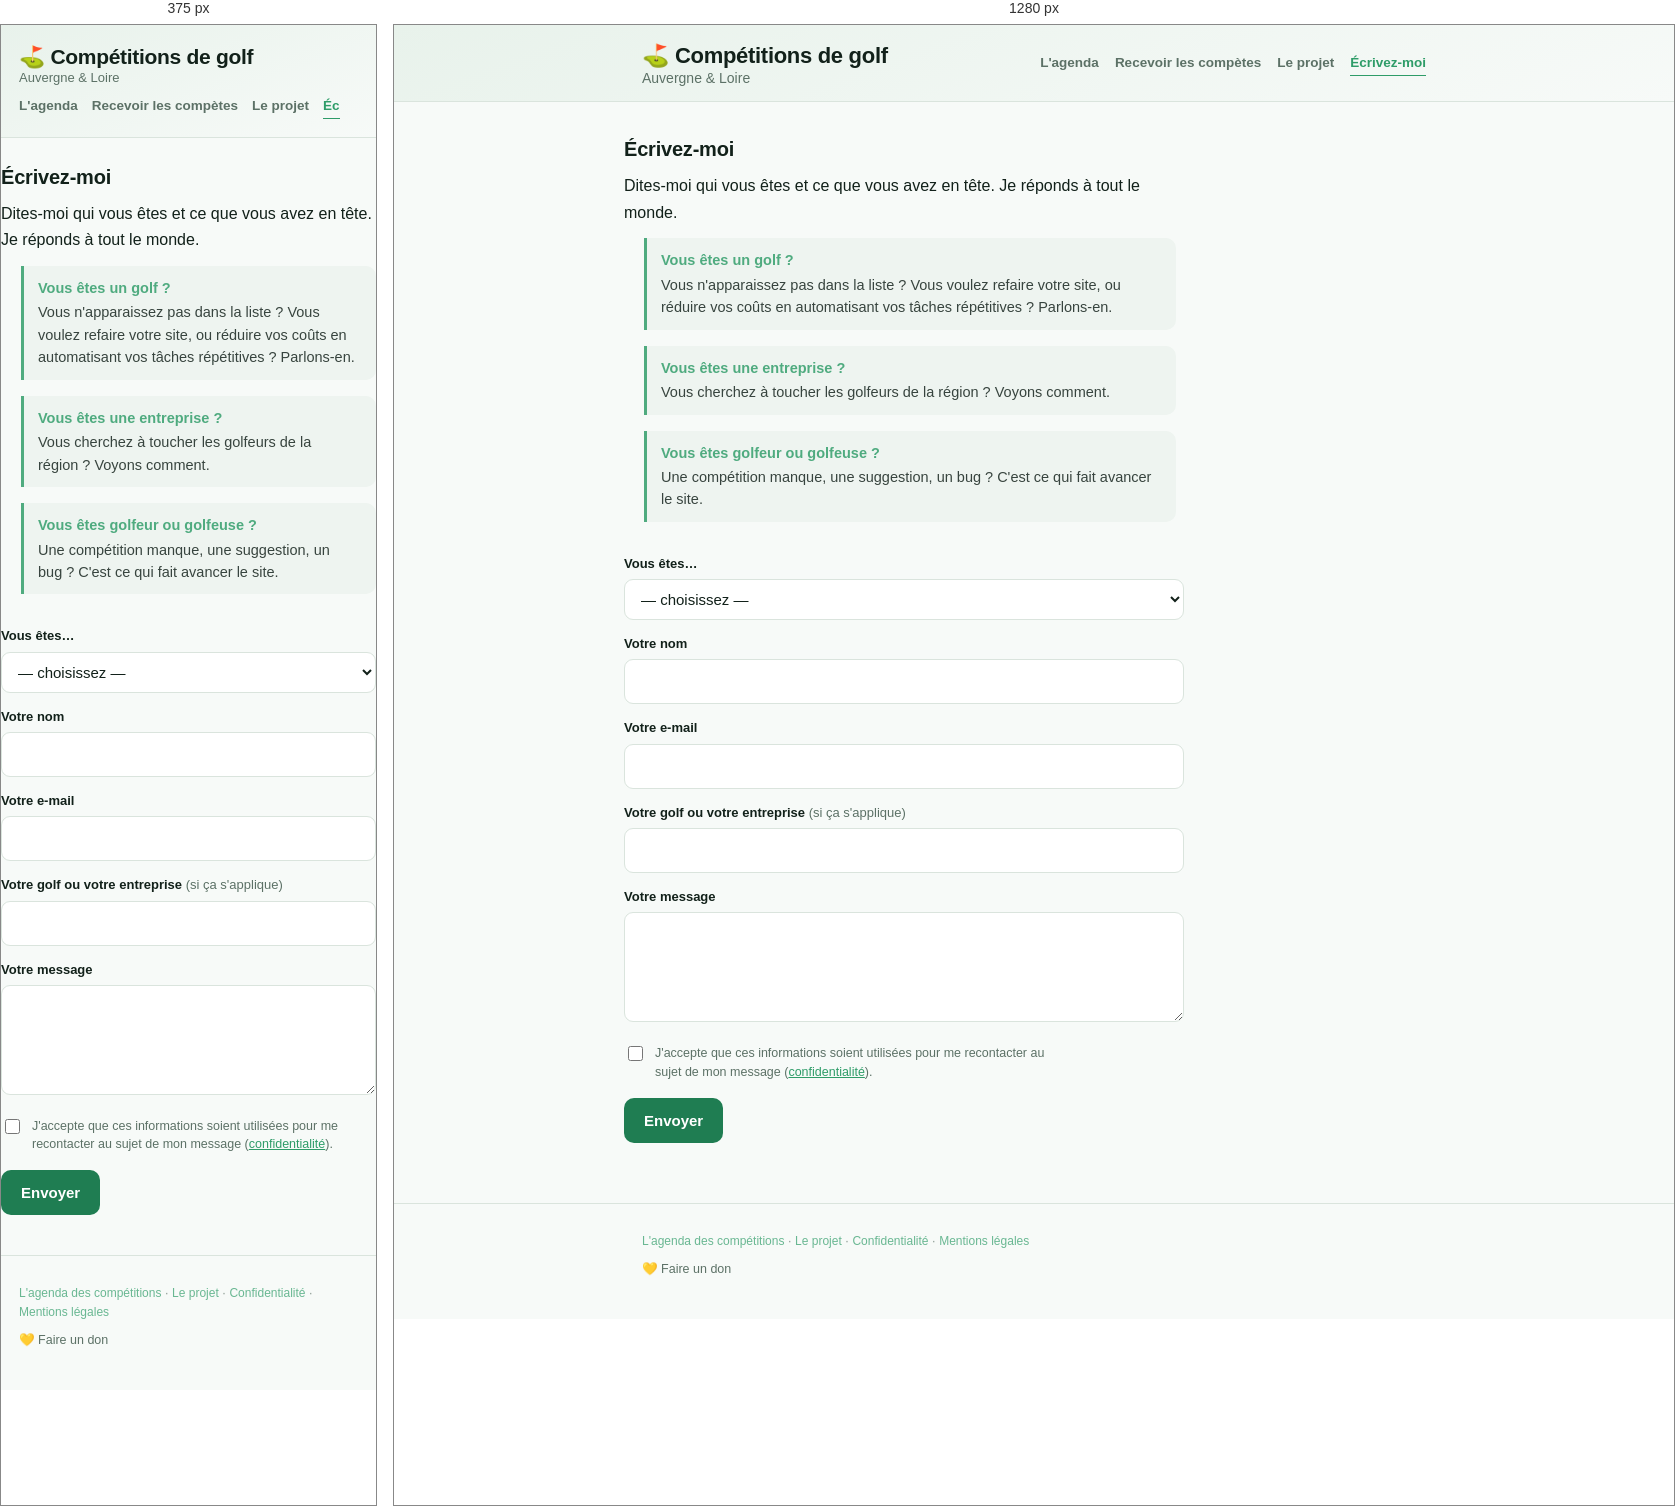
Rendered at 375 px and 1280 px, left to right.

<!-- file: contact.html -->
<!DOCTYPE html>
<html lang="fr">
<head>
<meta charset="UTF-8">
<meta name="viewport" content="width=device-width, initial-scale=1.0">
<title>Écrivez-moi — Agenda golf Auvergne &amp; Loire</title>
<meta name="description" content="Un golf, une entreprise, un golfeur : écrivez-moi et on en discute.">
<link rel="icon" href="favicon.svg" type="image/svg+xml">
<link rel="apple-touch-icon" href="apple-touch-icon.png">
<link rel="manifest" href="manifest.webmanifest">
<meta name="theme-color" content="#12211a">
<meta name="apple-mobile-web-app-capable" content="yes">
<meta name="apple-mobile-web-app-title" content="Agenda golf">
<meta name="apple-mobile-web-app-status-bar-style" content="black-translucent">
<meta property="og:type" content="website">
<meta property="og:site_name" content="Agenda golf">
<meta property="og:title" content="Agenda golf — compétitions d’Auvergne & Loire">
<meta property="og:description" content="Toutes les compétitions de golf de la région, sur une seule page. Mise à jour chaque matin.">
<meta property="og:image" content="https://agendagolf.fr/og-clair.jpg">
<meta property="og:image:width" content="1200">
<meta property="og:image:height" content="630">
<meta property="og:image:alt" content="Agenda golf — compétitions d’Auvergne & Loire">
<meta name="twitter:card" content="summary_large_image">
<meta name="twitter:title" content="Agenda golf — compétitions d’Auvergne & Loire">
<meta name="twitter:description" content="Toutes les compétitions de golf de la région, sur une seule page.">
<meta name="twitter:image" content="https://agendagolf.fr/og-clair.jpg">
<meta name="author" content="Laurent Bertin">
<meta property="article:author" content="Laurent Bertin">
<meta property="article:published_time" content="2026-08-01T09:00:00+02:00">
<link rel="stylesheet" href="style.css">
</head>
<body>
<header>
  <div class="wrap">
    <div class="entete-haut">
    <h1>⛳ Compétitions de golf<span>Auvergne &amp; Loire</span></h1>
    <nav class="nav-site" aria-label="Sections du site">
      <a href="index.html">L'agenda</a>
      <a href="index.html#recevoir">Recevoir les compètes</a>
      <a href="le-projet.html">Le projet</a>
      <a href="contact.html" aria-current="page">Écrivez-moi</a>
    </nav>
    </div>
  </div>
</header>

<main class="wrap page">
  <h2 style="margin-top:6px">Écrivez-moi</h2>
  <p class="chapo">Dites-moi qui vous êtes et ce que vous avez en tête. Je réponds à tout le monde.</p>

  <ul class="publics">
    <li>
      <strong>Vous êtes un golf&nbsp;?</strong>
      Vous n'apparaissez pas dans la liste&nbsp;? Vous voulez refaire votre site,
      ou réduire vos coûts en automatisant vos tâches répétitives&nbsp;? Parlons-en.
    </li>
    <li>
      <strong>Vous êtes une entreprise&nbsp;?</strong>
      Vous cherchez à toucher les golfeurs de la région&nbsp;? Voyons comment.
    </li>
    <li>
      <strong>Vous êtes golfeur ou golfeuse&nbsp;?</strong>
      Une compétition manque, une suggestion, un bug&nbsp;? C'est ce qui fait
      avancer le site.
    </li>
  </ul>

  <form class="form" data-envoi="formspree" action="https://formspree.io/f/xzdnvbyr" method="POST">
    <input type="hidden" name="_subject" value="agendagolf.fr — nouveau message">
    <!-- Utilisé seulement si JavaScript est absent : sinon l'envoi se fait en
         arrière-plan et la réponse s'affiche sur place. -->
    <input type="hidden" name="_next" value="https://agendagolf.fr/merci.html">

    <div class="champ">
      <label for="c-qui">Vous êtes…</label>
      <select id="c-qui" name="vous_etes" required>
        <option value="">— choisissez —</option>
        <option value="golf">Un golf (club, AS, secrétariat)</option>
        <option value="sponsor">Une entreprise, un sponsor potentiel</option>
        <option value="golfeur">Un golfeur ou une golfeuse</option>
        <option value="autre">Autre chose</option>
      </select>
    </div>

    <div class="champ">
      <label for="c-nom">Votre nom</label>
      <input type="text" id="c-nom" name="nom" required autocomplete="name">
    </div>

    <div class="champ">
      <label for="c-email">Votre e-mail</label>
      <input type="email" id="c-email" name="email" required autocomplete="email">
    </div>

    <div class="champ">
      <label for="c-structure">Votre golf ou votre entreprise
        <span class="aide">(si ça s'applique)</span></label>
      <input type="text" id="c-structure" name="structure" autocomplete="organization">
    </div>

    <div class="champ">
      <label for="c-message">Votre message</label>
      <textarea id="c-message" name="message" required></textarea>
    </div>

    <label class="consentement">
      <input type="checkbox" required>
      <span>J'accepte que ces informations soient utilisées pour me recontacter au sujet
        de mon message (<a href="confidentialite.html">confidentialité</a>).</span>
    </label>

    <button type="submit" class="bouton">Envoyer</button>
  </form>
</main>

<script src="formulaires.js"></script>

<footer>
  <div class="wrap">
    <p class="mini"><a href="index.html">L'agenda des compétitions</a> ·
      <a href="le-projet.html">Le projet</a> ·
      <a href="confidentialite.html">Confidentialité</a> ·
      <a href="mentions-legales.html">Mentions légales</a></p>
    <p class="soutien"><a class="cafe-lien" href="https://paypal.me/laurentbertin78" target="_blank" rel="noopener">💛 Faire un don</a></p>
  </div>
</footer>
<script src="installation.js"></script>
<!-- Cloudflare Web Analytics : comptage anonyme, sans cookie -->
<script type="module" src="https://static.cloudflareinsights.com/beacon.min.js" data-cf-beacon='{"token": "2546d0d11040410cacf459759529e406"}'></script>
</body>
</html>


/* @media block from style.css */
@media(max-width:560px){
  /* Sur téléphone, le premier écran doit montrer des compétitions, pas un
     pavé de présentation : on resserre l'en-tête et on masque le chapô. */
  header{padding:20px 0 16px}
  h1{font-size:21px}
  h1 span{font-size:13px;display:block;margin:2px 0 0}
  .tagline{display:none}
  main{padding:16px 0 40px}

  /* Les six golfs tiennent sur une ligne qui défile latéralement au lieu
     d'occuper quatre rangées. */
  .rangee{flex-wrap:nowrap;overflow-x:auto;scrollbar-width:none;
    padding-bottom:2px;margin:0 -18px;padding-left:18px;padding-right:18px}
  .rangee::-webkit-scrollbar{display:none}

  /* Dans le panneau « Où », déplié à dessein, on veut tout voir d'un coup :
     le défilement latéral y cacherait des clubs. */
  .zones .rangee{flex-wrap:wrap;overflow:visible;margin:0;padding:0}

  /* L'étiquette de catégorie prend sa propre ligne : intercalée dans le titre,
     elle le fait s'enrouler autour et casse la lecture. */
  .type{display:block;width:fit-content;margin:0 0 4px}

  /* Le lien passe de sa propre ligne à un chevron en bout de rangée : la carte
     perd 31 px, soit un écran et demi sur la vue par défaut. */
  .comp{grid-template-columns:46px 1fr auto;grid-template-areas:"date infos cta";
    gap:12px;padding:11px 13px}
  .date{grid-area:date}.infos{grid-area:infos}
  .cta{grid-area:cta;margin:0;align-self:center}

  .cta-texte{position:absolute;width:1px;height:1px;overflow:hidden;
    clip-path:inset(50%);white-space:nowrap}      /* lu par les lecteurs d'écran */
  .chevron{display:block;font-size:26px;line-height:1;color:var(--muted);
    padding:0 2px 3px}

  /* Toute la carte devient la zone de clic, le lien restant un vrai lien. */
  .cta a::after{content:"";position:absolute;inset:0;border-radius:13px}
  .cta a:hover{text-decoration:none}
  .comp:has(.cta a:active){background:var(--panel2)}
}

/* @media block from style.css */
@media(max-width:560px){
  /* Sous 560px, titre trop long pour partager sa ligne : le menu passe dessous,
     pleine largeur, et défile horizontalement sans déborder la page. */
  .entete-haut{gap:10px}
  .nav-site{flex-basis:100%;gap:14px;overflow-x:auto;flex-wrap:nowrap;white-space:nowrap;
    margin:0 -18px;padding:0 18px 2px;scrollbar-width:none}
  h1{font-size:21px}
  .nav-site::-webkit-scrollbar{display:none}
  .page{padding:18px 0 40px}
  .optin{padding:16px 15px 18px}
}